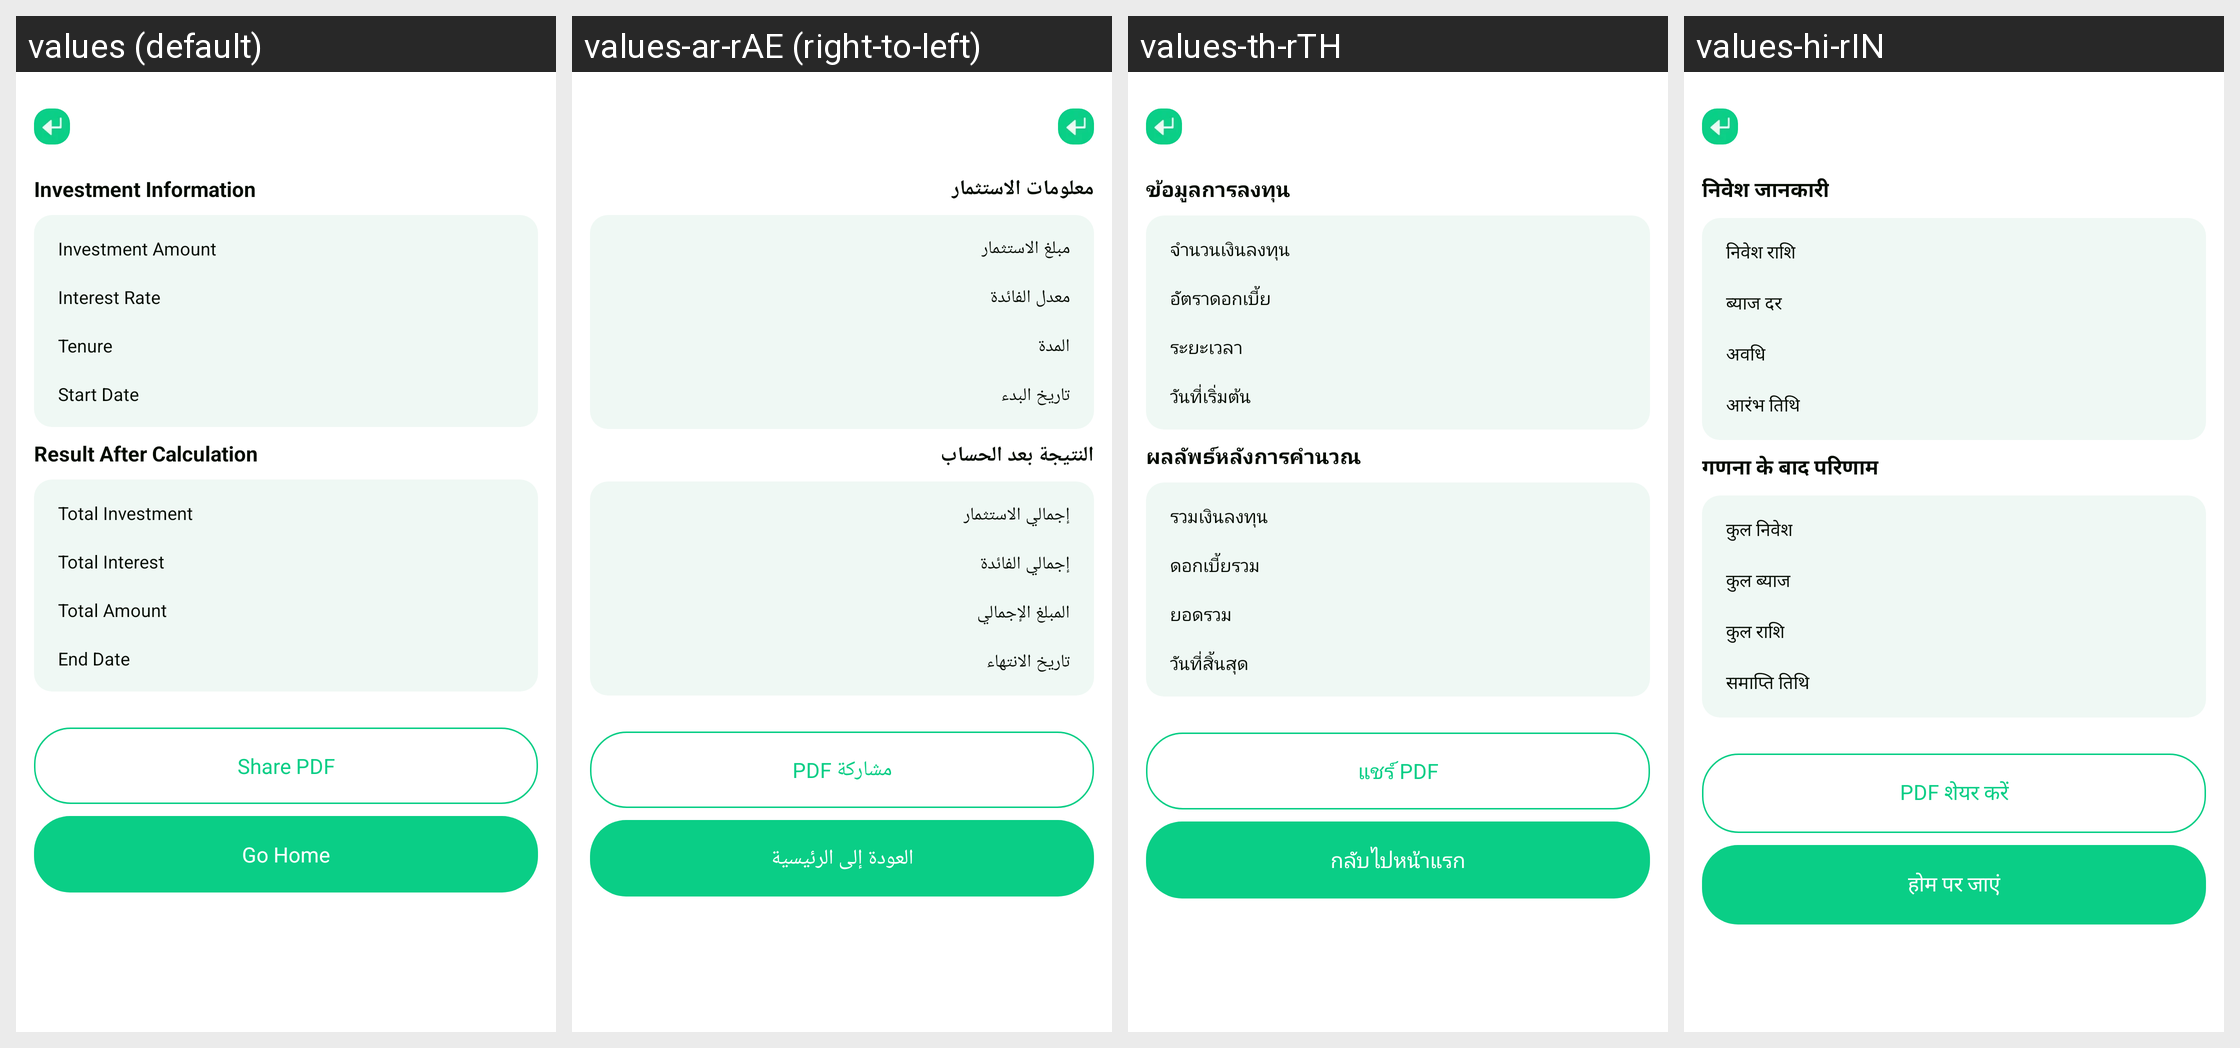

The same Android screen rendered under several of its app's locales, left to right. List the strings drawn on it with the default value and each locale's translation.
Android screen res/layout/activity_investment_result_plf.xml rendered under 4 locales, left to right: values (default), values-ar-rAE (right-to-left), values-th-rTH, values-hi-rIN. Device: Nexus 5 (rendered at 1080×1920; each locale shown at half size, 540×960, under a caption strip naming it); theme Theme.PrecisionLoanFinanceCalc.
Other locales in the repository, not shown: values-bn-rBD, values-de-rDE, values-es-rUS, values-fil-rPH, values-fr-rFR, values-in-rID, values-it-rIT, values-ja-rJP, values-ko-rKR, values-ms-rMY, values-pt-rBR, values-ru-rRU, values-tr-rTR, values-vi-rVN, values-zh-rTW.
Strings drawn on this screen, with the default value and each locale's value (text and hints the layout hard-codes, and strings that could not be matched under every locale, appear in the picture but are not listed):

plf_investment_information
  values: Investment Information
  values-ar-rAE: معلومات الاستثمار
  values-th-rTH: ข้อมูลการลงทุน
  values-hi-rIN: निवेश जानकारी

plf_investment_amount
  values: Investment Amount
  values-ar-rAE: مبلغ الاستثمار
  values-th-rTH: จำนวนเงินลงทุน
  values-hi-rIN: निवेश राशि

plf_interest_rate
  values: Interest Rate
  values-ar-rAE: معدل الفائدة
  values-th-rTH: อัตราดอกเบี้ย
  values-hi-rIN: ब्याज दर

plf_tenure
  values: Tenure
  values-ar-rAE: المدة
  values-th-rTH: ระยะเวลา
  values-hi-rIN: अवधि

plf_start_date
  values: Start Date
  values-ar-rAE: تاريخ البدء
  values-th-rTH: วันที่เริ่มต้น
  values-hi-rIN: आरंभ तिथि

plf_result_after_calculation
  values: Result After Calculation
  values-ar-rAE: النتيجة بعد الحساب
  values-th-rTH: ผลลัพธ์หลังการคำนวณ
  values-hi-rIN: गणना के बाद परिणाम

plf_total_investment
  values: Total Investment
  values-ar-rAE: إجمالي الاستثمار
  values-th-rTH: รวมเงินลงทุน
  values-hi-rIN: कुल निवेश

plf_total_interest
  values: Total Interest
  values-ar-rAE: إجمالي الفائدة
  values-th-rTH: ดอกเบี้ยรวม
  values-hi-rIN: कुल ब्याज

plf_total_amount
  values: Total Amount
  values-ar-rAE: المبلغ الإجمالي
  values-th-rTH: ยอดรวม
  values-hi-rIN: कुल राशि

plf_end_date
  values: End Date
  values-ar-rAE: تاريخ الانتهاء
  values-th-rTH: วันที่สิ้นสุด
  values-hi-rIN: समाप्ति तिथि

plf_share_pdf
  values: Share PDF
  values-ar-rAE: مشاركة PDF
  values-th-rTH: แชร์ PDF
  values-hi-rIN: PDF शेयर करें

plf_go_home
  values: Go Home
  values-ar-rAE: العودة إلى الرئيسية
  values-th-rTH: กลับไปหน้าแรก
  values-hi-rIN: होम पर जाएं
